Photos from the image-classification dataset "cropped_dataset" in the GitHub repository vkerem0/visionfortress. Its 9 classes are: demoman, engineer, heavy, medic, pyro, scout, sniper, soldier, spy.

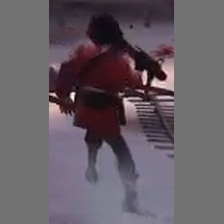
Label: soldier

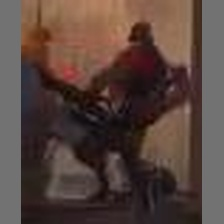
Label: heavy

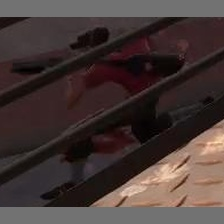
Label: scout

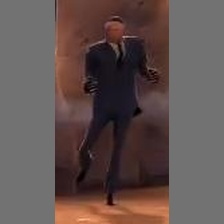
Label: spy

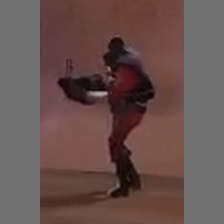
Label: demoman

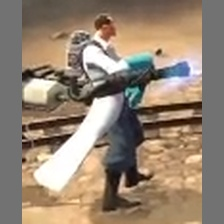
Label: medic
